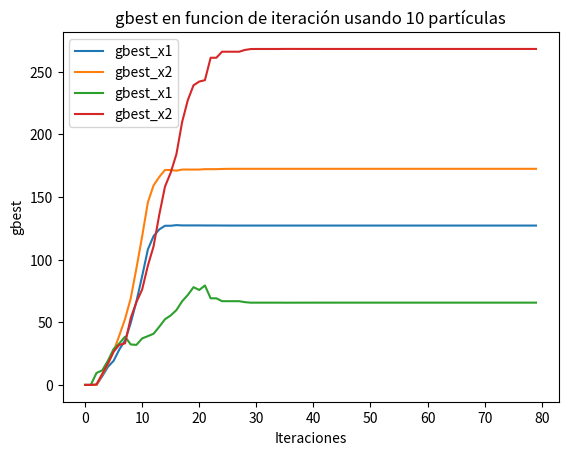

The matplotlib source for this figure:
# .................................................................
# Ejemplo de PSO con restricciones
#      maximizar     500x1 + 400x2
#
#      sujeto a:
#                     300x1+400x2 <= 127000
#                      2x1+ 3x2   <= 4270
#                       x1        >=0
#                       x2        >=0
# .................................................................
import numpy as np
from matplotlib import pyplot as plt

# función objetivo a maximizar
def f(x):
    return 500 * x[0] + 400 * x[1]  # funcion objetivo: 3x1 + 5x2
# primera restriccion
def g1(x):
    return 300 * x[0] + 400 * x[1] <= 127000  # restriccion: x1 <= 4
# segunda restriccion
def g2(x, k):   # constante k para poder parametrizar la cantidad de impresoras 2 
    return 20 * x[0] + k * x[1]  <= 4270  # restriccion: 2x2 <= 12
# tercera restriccion
def g3(x):
    return  x[0] >= 0  # restriccion: 3x1 + 2x2 <= 18
# cuarta restriccion
def g4(x):
    return  x[1] >= 0  # restriccion: 3x1 + 2x2 <= 18

#funcion parametrizable de optimizacion a
def algo(k, n_particles, n_dimensions, max_iterations, c1, c2, w):
    # inicialización de particulas
    x = np.zeros((n_particles, n_dimensions))  # matriz para las posiciones de las particulas
    v = np.zeros((n_particles, n_dimensions))  # matriz para las velocidades de las particulas
    pbest = np.zeros((n_particles, n_dimensions))  # matriz para los mejores valores personales
    pbest_fit = -np.inf * np.ones(n_particles)  # mector para las mejores aptitudes personales (inicialmente -infinito)
    gbest = np.zeros(n_dimensions)  # mejor solución global
    gbest_fit = -np.inf  # mejor aptitud global (inicialmente -infinito)

    # inicializacion de particulas factibles
    for i in range(n_particles):
        while True:  # bucle para asegurar que la particula sea factible
            x[i] = np.random.uniform(0, 10, n_dimensions)  # inicializacion posicion aleatoria en el rango [0, 10]
            if g1(x[i]) and g2(x[i], k) and g3(x[i]) and g4(x[i]):  # se comprueba si la posicion cumple las restricciones
                break  # Salir del bucle si es factible
        v[i] = np.random.uniform(-1, 1, n_dimensions)  # inicializar velocidad aleatoria
        pbest[i] = x[i].copy()  # ee establece el mejor valor personal inicial como la posicion actual
        fit = f(x[i])  # calculo la aptitud de la posicion inicial
        if fit > pbest_fit[i]:  # si la aptitud es mejor que la mejor conocida
            pbest_fit[i] = fit  # se actualiza el mejor valor personal
    gbest_array_x=[]
    gbest_array_y=[]
# Optimizacion
    for _ in range(max_iterations):  # Repetir hasta el número máximo de iteraciones
        for i in range(n_particles):
            fit = f(x[i])  # Se calcula la aptitud de la posicion actual
            # Se comprueba si la nueva aptitud es mejor y si cumple las restricciones
            if fit > pbest_fit[i] and g1(x[i]) and g2(x[i], k) and g3(x[i]) and g4(x[i]):  
                pbest_fit[i] = fit  # Se actualiza la mejor aptitud personal
                pbest[i] = x[i].copy()  # Se actualizar la mejor posicion personal
                if fit > gbest_fit:  # Si la nueva aptitud es mejor que la mejor global
                    gbest_fit = fit  # Se actualizar la mejor aptitud global
                    gbest = x[i].copy()  # Se actualizar la mejor posicion global

        # actualizacion de la velocidad de la particula
            v[i] = w * v[i] + c1 * np.random.rand() * (pbest[i] - x[i]) + c2 * np.random.rand() * (gbest - x[i])
            x[i] += v[i]  # Se actualiza la posicion de la particula

        # se asegura de que la nueva posicion esté dentro de las restricciones
            if not (g1(x[i]) and g2(x[i], k) and g3(x[i]) and g3(x[i])):        
                # Si la nueva posicion no es válida, revertir a la mejor posicion personal
                x[i] = pbest[i].copy()

        gbest_array_x.append(gbest[0])
        gbest_array_y.append(gbest[1])
    return gbest, gbest_fit, gbest_array_x , gbest_array_y 

# Gráfica gbest por iteracion
def graficar_gbest_iteracion(gbest_array_x,gbest_array_y,num_particulas):
    iteraciones1=np.arange(0, len(gbest_array_x))
    plt.plot(iteraciones1, gbest_array_x, label='gbest_x1')
    plt.plot(iteraciones1, gbest_array_y, label='gbest_x2')
    plt.legend()
    plt.title(f'gbest en funcion de iteración usando {num_particulas} partículas')
    plt.xlabel('Iteraciones')
    plt.ylabel('gbest')
    plt.show()

#llamada a la funcion del algoritmo de optimizacion como parametro la cantidad de impresoras 2
# parametros
n_particulas = 10  # numero de particulas en el enjambre
n_dimensiones = 2  # dimensiones del espacio de busqueda (x1 y x2)
max_iterationes = 80  # numero máximo de iteraciones para la optimizacion
c1 = c2 = 2  # coeficientes de aceleracion
w = 0.5  # Factor de inercia
impresora_2=[10, 11]   #ver Cantidad horas requeridas para fabricar la Impresora 2 para cumplir punto E de la consigna
                       # 10 es el valor original y 11 el requerido por consigna 


for k in impresora_2:
    #llamada de la funcion parametrizable para encontrar el maximo, aca se puede mo
    gbest, gbest_fit, gbest_array_x , gbest_array_y =algo(k, n_particulas, n_dimensiones, max_iterationes, c1 , c2, w)

   # llamada a la funcion de graficacion
    graficar_gbest_iteracion(gbest_array_x,gbest_array_y, n_particulas)
    print(f"Mejor solucion: [{gbest[0]:.4f}, {gbest[1]:.4f}] Valor optimo: {gbest_fit} Cantidad de horas Impresora 2==> {k} Cantidad de Particulas==> {n_particulas}\n")
  
